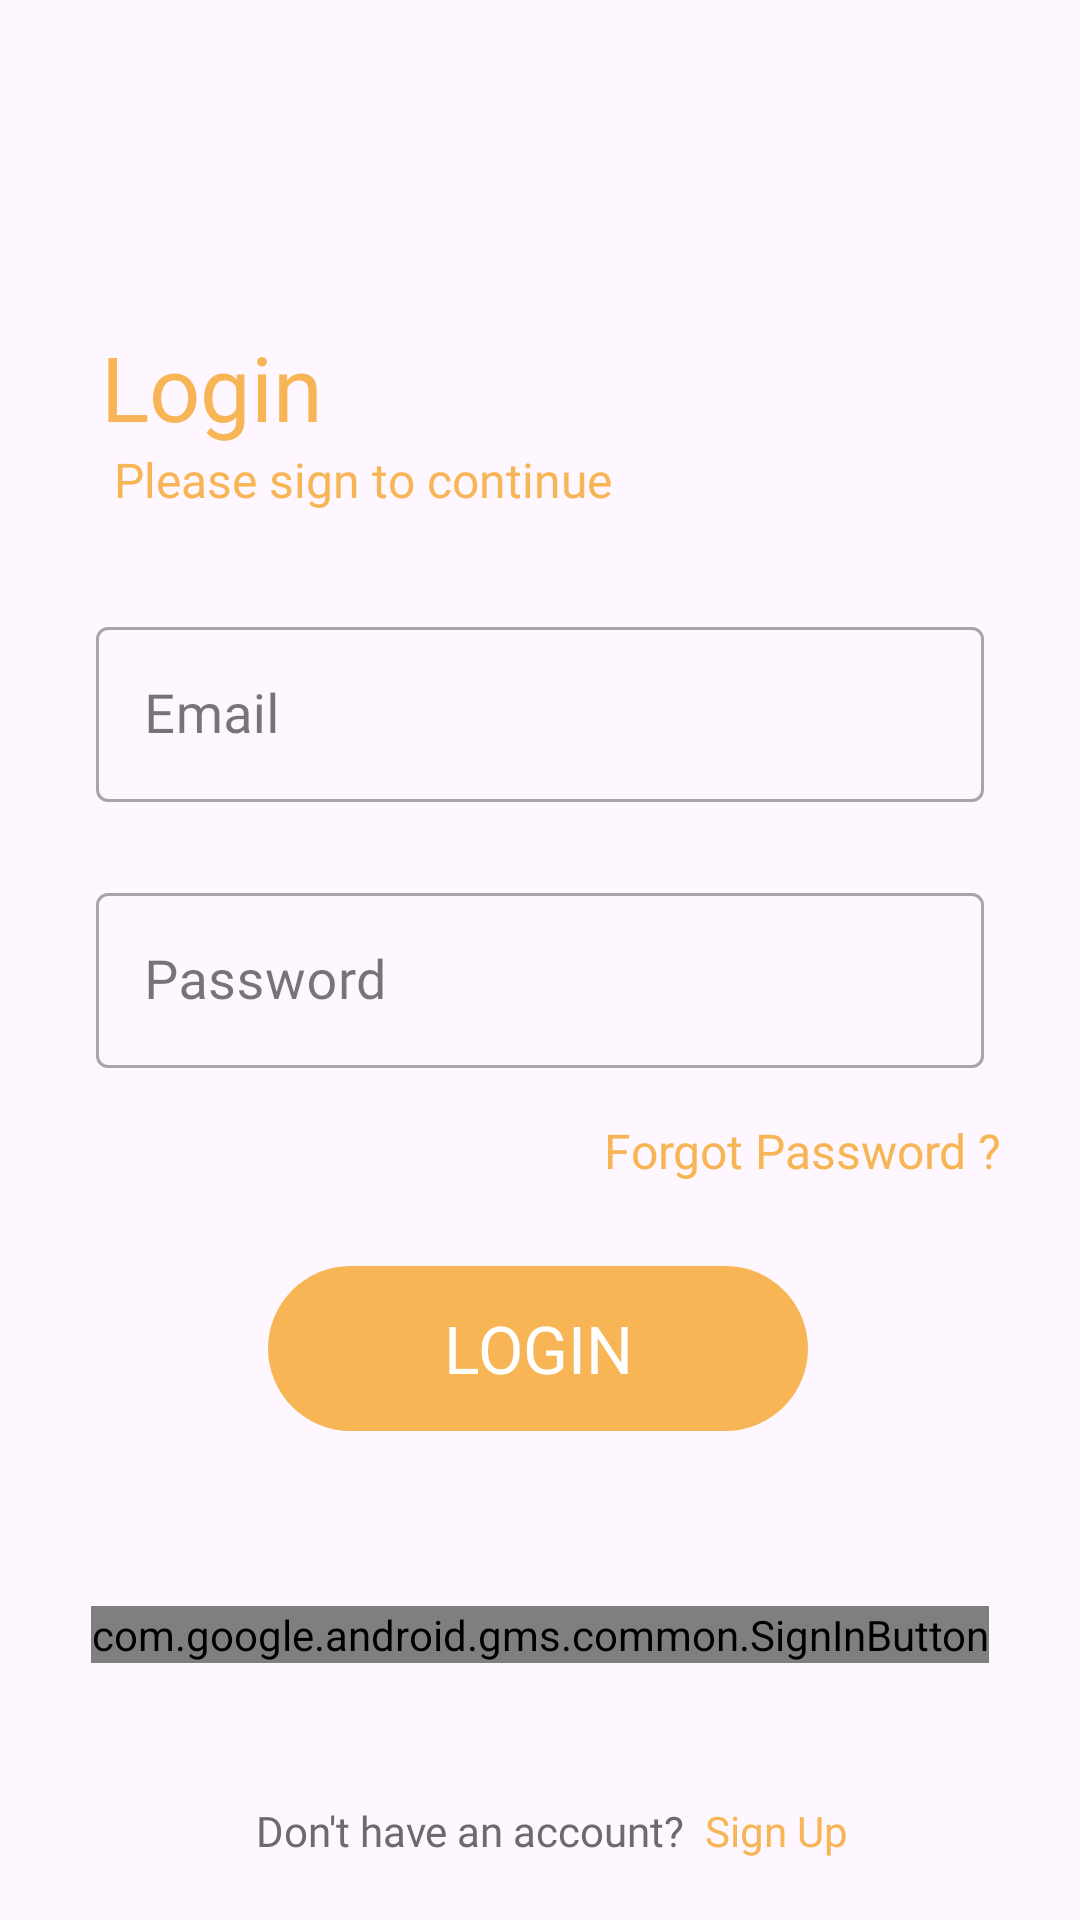

Write the Android layout XML for this screen, with the resource values it uses.
<!-- AndroidManifest.xml: application theme Theme.Calculator -->
<!-- res/layout/activity_login.xml -->
<?xml version="1.0" encoding="utf-8"?>
<androidx.constraintlayout.widget.ConstraintLayout xmlns:android="http://schemas.android.com/apk/res/android"
    xmlns:app="http://schemas.android.com/apk/res-auto"
    xmlns:tools="http://schemas.android.com/tools"
    android:layout_width="match_parent"
    android:layout_height="match_parent">


    <TextView
        android:id="@+id/textView"
        android:layout_width="wrap_content"
        android:layout_height="wrap_content"
        android:fontFamily="@font/poppins_medium"
        android:text="Login"
        android:textColor="#F7B555"
        android:textSize="30sp"
        app:layout_constraintBottom_toBottomOf="parent"
        app:layout_constraintEnd_toEndOf="parent"
        app:layout_constraintHorizontal_bias="0.118"
        app:layout_constraintStart_toStartOf="parent"
        app:layout_constraintTop_toTopOf="parent"
        app:layout_constraintVertical_bias="0.181" />

    <TextView
        android:id="@+id/textView2"
        android:layout_width="wrap_content"
        android:layout_height="wrap_content"
        android:fontFamily="@font/poppins_medium"
        android:text="Please sign to continue"
        android:textColor="#F7B555"
        android:textSize="16sp"
        app:layout_constraintBottom_toBottomOf="parent"
        app:layout_constraintEnd_toEndOf="parent"
        app:layout_constraintHorizontal_bias="0.196"
        app:layout_constraintStart_toStartOf="parent"
        app:layout_constraintTop_toBottomOf="@+id/textView"
        app:layout_constraintVertical_bias="0.0" />

    <com.google.android.material.textfield.TextInputLayout
        android:id="@+id/filledTextField"
        style="@style/Widget.MaterialComponents.TextInputLayout.OutlinedBox"
        android:layout_width="match_parent"
        android:layout_height="wrap_content"
        android:layout_marginStart="32dp"
        android:layout_marginEnd="32dp"
        android:hint="Email"
        app:layout_constraintBottom_toBottomOf="parent"
        app:layout_constraintEnd_toEndOf="parent"
        app:layout_constraintStart_toStartOf="parent"
        app:layout_constraintTop_toBottomOf="@+id/textView2"

        app:layout_constraintVertical_bias="0.081"
        app:startIconDrawable="@drawable/email_icon"
        app:startIconTint="#F7B555">


        
        <com.google.android.material.textfield.TextInputEditText
            android:id="@+id/email_edit_text"
            android:layout_width="match_parent"
            android:layout_height="wrap_content"
            android:fontFamily="@font/poppins_medium"
            android:singleLine="true"
            android:textSize="18sp">

        </com.google.android.material.textfield.TextInputEditText>

    </com.google.android.material.textfield.TextInputLayout>

    <com.google.android.material.textfield.TextInputLayout
        android:id="@+id/filledTextField2"
        style="@style/Widget.MaterialComponents.TextInputLayout.OutlinedBox"
        android:layout_width="match_parent"
        android:layout_height="wrap_content"
        android:layout_marginStart="32dp"
        android:layout_marginEnd="32dp"

        android:hint="Password"
        app:layout_constraintBottom_toBottomOf="parent"
        app:layout_constraintEnd_toEndOf="parent"
        app:layout_constraintStart_toStartOf="parent"
        app:layout_constraintTop_toBottomOf="@+id/filledTextField"
        app:layout_constraintVertical_bias="0.081"
        app:startIconDrawable="@drawable/lock_icon"
        app:startIconTint="#F7B555">


        
        <com.google.android.material.textfield.TextInputEditText
            android:id="@+id/password_edit_text"
            android:layout_width="match_parent"
            android:layout_height="wrap_content"
            android:fontFamily="@font/poppins_medium"
            android:singleLine="true"

            android:textSize="18sp"></com.google.android.material.textfield.TextInputEditText>

    </com.google.android.material.textfield.TextInputLayout>

    <TextView
        android:id="@+id/login_btn"
        android:layout_width="180dp"
        android:layout_height="55dp"
        android:background="@drawable/custom_edit_text_bg"
        android:fontFamily="@font/poppins_medium"
        android:gravity="center"
        android:text="LOGIN"
        android:textColor="@color/white"
        android:textSize="22sp"
        app:layout_constraintBottom_toBottomOf="parent"
        app:layout_constraintEnd_toEndOf="parent"
        app:layout_constraintHorizontal_bias="0.497"
        app:layout_constraintStart_toStartOf="parent"
        app:layout_constraintTop_toBottomOf="@+id/filledTextField2"
        app:layout_constraintVertical_bias="0.288" />

    <TextView
        android:id="@+id/forgot_password"
        android:layout_width="wrap_content"
        android:layout_height="wrap_content"
        android:fontFamily="@font/poppins_medium"
        android:text="Forgot Password ?"
        android:textColor="#F7B555"
        android:textSize="16sp"
        app:layout_constraintBottom_toTopOf="@+id/login_btn"
        app:layout_constraintEnd_toEndOf="parent"
        app:layout_constraintHorizontal_bias="0.886"
        app:layout_constraintStart_toStartOf="parent"
        app:layout_constraintTop_toBottomOf="@+id/filledTextField2"
        app:layout_constraintVertical_bias="0.379" />

    <com.google.android.gms.common.SignInButton
        android:id="@+id/google_sign_in"
        android:layout_width="wrap_content"
        android:layout_height="wrap_content"
        app:layout_constraintBottom_toBottomOf="parent"
        app:layout_constraintEnd_toEndOf="parent"
        app:layout_constraintStart_toStartOf="parent"
        app:layout_constraintTop_toTopOf="parent"
        app:layout_constraintVertical_bias="0.862" />

    <TextView
        android:id="@+id/textView5"
        android:layout_width="wrap_content"
        android:layout_height="wrap_content"
        android:fontFamily="@font/poppins_medium"
        android:text="Don't have an account?"
        android:textColor="#6c6a71"
        app:layout_constraintBottom_toBottomOf="parent"
        app:layout_constraintEnd_toEndOf="parent"
        app:layout_constraintHorizontal_bias="0.394"
        app:layout_constraintStart_toStartOf="parent"
        app:layout_constraintTop_toBottomOf="@+id/google_sign_in"
        app:layout_constraintVertical_bias="0.694" />

    <TextView
        android:id="@+id/sign_up"
        android:layout_width="wrap_content"
        android:layout_height="wrap_content"
        android:fontFamily="@font/poppins_medium"
        android:text="Sign Up"
        android:textColor="#F7B555"
        app:layout_constraintBottom_toBottomOf="parent"
        app:layout_constraintEnd_toEndOf="parent"
        app:layout_constraintHorizontal_bias="0.078"
        app:layout_constraintStart_toEndOf="@+id/textView5"
        app:layout_constraintTop_toBottomOf="@+id/google_sign_in"
        app:layout_constraintVertical_bias="0.694" />


</androidx.constraintlayout.widget.ConstraintLayout>
<!-- resources referenced by this layout -->
<resources>
  <color name="white">#FFFFFFFF</color>
  <!-- drawable custom_edit_text_bg (drawable) -->
  <?xml version="1.0" encoding="utf-8"?>
  <shape xmlns:android="http://schemas.android.com/apk/res/android">
  
      <solid android:color="#F7B555"/>
      <corners android:radius="30dp"/>
  </shape>
  <style name="Theme.Calculator" parent="Base.Theme.Calculator" />
  <style name="Base.Theme.Calculator" parent="Theme.Material3.DayNight.NoActionBar">
          
           <item name="colorPrimary">@color/btnBackground2</item>
          <item name="android:statusBarColor">#F7B555</item>
          <item name="android:windowLightStatusBar">true</item>
      </style>
  <color name="btnBackground2">#FF9800</color>
</resources>
